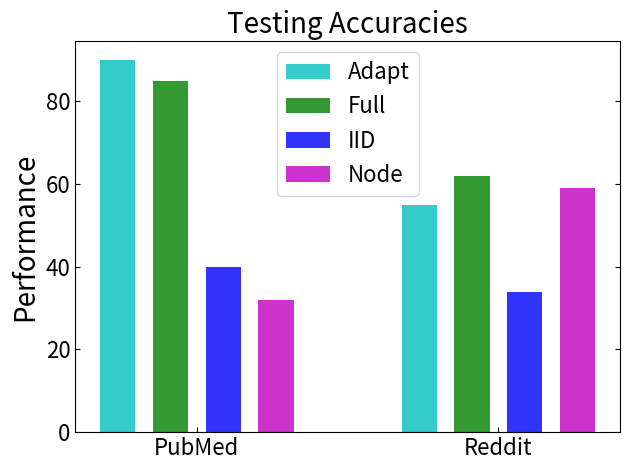

The matplotlib source for this figure:
import matplotlib.pyplot as plt
import numpy as np
from pylab import *
# data to plot
n_groups = 2
Adapt = (90, 55)
Full = (85, 62)
IID = (40, 34)
Node = (32, 59)

# create plot
fig, ax = plt.subplots()
index = 3*np.arange(n_groups)
bar_width = 0.35
opacity = 0.8

rects1 = plt.bar(index, Adapt, bar_width,
alpha=opacity,
color='c',
label='Adapt')


rects2 = plt.bar(index + 1 * 1.5 * bar_width, Full, bar_width,
alpha=opacity,
color='g',
label='Full')

rects3 = plt.bar(index + 2 * 1.5 * bar_width, IID, bar_width,
                 alpha=opacity,
                 color='b',
                 label='IID')

rects3 = plt.bar(index + 3 * 1.5 * bar_width, Node, bar_width,
                 alpha=opacity,
                 color='m',
                 label='Node')

# plt.xlabel('')
plt.ylabel('Performance', fontsize=20)
plt.title('Testing Accuracies', fontsize=20)
plt.xticks(index + 0.5 * 3 * 1.5 * bar_width, ('PubMed', 'Reddit'), fontsize=16)

tick_params(which='major', direction='in')
tick_params(top=False, bottom=True, left=True, right=True)
plt.yticks(fontsize=16)
plt.legend(fontsize=16)

plt.tight_layout()
plt.show()